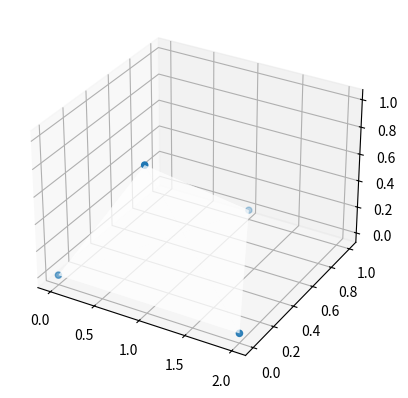

This figure's Python source:
# 主控制文件，在此处输入网络控制命令
from matplotlib import pyplot as plt
from mpl_toolkits.mplot3d.art3d import Poly3DCollection

fig = plt.figure()
ax = fig.add_subplot(111, projection='3d')

x = [0, 2, 1, 1]
y = [0, 0, 1, 0]
z = [0, 0, 0, 1]

vertices = [[0, 1, 2], [0, 1, 3], [0, 2, 3], [1, 2, 3]]

tupleList = list(zip(x, y, z))

poly3d = [[tupleList[vertices[ix][iy]] for iy in range(len(vertices[0]))] for ix in range(len(vertices))]
ax.scatter(x,y,z)
ax.add_collection3d(Poly3DCollection(poly3d, facecolors='w', linewidths=1, alpha=0.5))

plt.show()